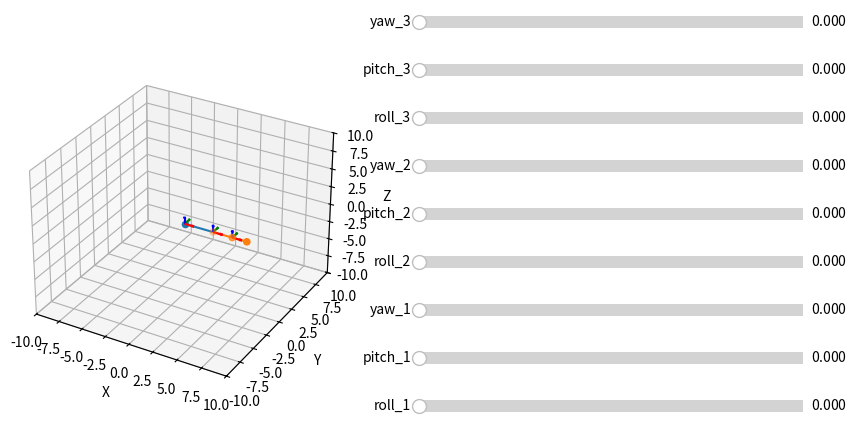

This figure's Python source:
import numpy as np



class Armlinkage:
	def __init__(self, length, previous_link = None):
		self.length = length
		if previous_link:
			self.previous_link = previous_link
			self.initial_position =   np.array([self.length, 0.0, 0.0]) #+ previous_link.initial_position # x,y,z of tip 
			self.initial_orientation =  np.array([0.0, 0.0, 0.0])  #+ previous_link.initial_orientation # roll,pitch,yaw

		else:
			self.previous_link = None
			self.initial_position = np.array([self.length, 0.0, 0.0]) # x,y,z base 
			self.initial_orientation = np.array([0.0, 0.0, 0.0]) # roll,pitch,yaw
		self.current_position = self.initial_position 
		self.current_orientation = self.initial_orientation
		self.update_pose()
		
	def rotation_matrix(self, roll, pitch, yaw):
		#roll,pitch,yaw = np.radians(roll),np.radians(pitch), np.radians(yaw)
		rot_mat = np.array([
		[(np.cos(yaw) * np.cos(pitch)), (np.cos(yaw) * np.sin(pitch) * np.sin(roll) - np.sin(yaw) * np.cos(roll)), (np.cos(yaw)*np.sin(pitch)*np.cos(roll) + np.sin(yaw)*np.sin(roll))],
		[(np.sin(yaw) * np.cos(pitch)), (np.sin(yaw) * np.sin(pitch) * np.sin(roll) + np.cos(yaw) * np.cos(roll)), (np.sin(yaw)*np.sin(pitch)*np.cos(roll) - np.cos(yaw)*np.sin(roll))],
		[(-np.sin(pitch))			  ,	 (np.cos(pitch) * np.sin(roll))										 , (np.cos(pitch) * np.cos(roll))]
		])
		return rot_mat	
		
		
	def update_pose(self,orientation = np.array([0.0, 0.0, 0.0])):
		if self.previous_link:
			self.current_orientation = orientation + self.previous_link.current_orientation
		else:
			self.current_orientation = orientation 
			
		link_n = self.initial_position
		R, P, Y = self.current_orientation 
		yaw_matrix = self.rotation_matrix(0.0, 0.0, Y)
		link_n = np.dot(yaw_matrix,link_n)
		pitch_matrix = self.rotation_matrix(0.0, P, 0.0)
		link_n = np.dot(pitch_matrix,link_n)
		roll_matrix = self.rotation_matrix(R, 0.0 , 0.0)
		link_n = np.dot(roll_matrix,link_n)

		if self.previous_link:
			self.current_position = link_n + self.previous_link.current_position
		else:
			self.current_position = link_n 

class Arm:

				
	def __init__(self,arm_segment_length):
		self.arm_links = np.empty(shape=(len(arm_segment_length),),dtype=object)
		self.positions = np.zeros(shape=(len(self.arm_links),3))
		self.orientations = np.zeros(shape=(len(self.arm_links),3))
		#self.arm_links = []
		self.arm_links[0] =  Armlinkage(arm_segment_length[0])

		#self.arm_links.append(Armlinkage(arm_segment_length[0]))
		for i in range(1,len(arm_segment_length)):
		
			self.arm_links[i] = Armlinkage(arm_segment_length[i],self.arm_links[i-1])
			self.positions[i] = self.arm_links[i].current_position
			self.orientations[i] = self.arm_links[i].current_orientation
			#self.arm_links.append(Armlinkage(arm_segment_length[i],arm_segment_length[i-1]))

		#self.forward_kinematics(self.orientations)

	def forward_kinematics(self,orientation):
		for i in range(len(orientation)):
			self.arm_links[i].update_pose(orientation[i])
			self.positions[i] = self.arm_links[i].current_position
			self.orientations[i] = self.arm_links[i].current_orientation

			
def rotation_matrix(roll, pitch, yaw):
	#roll,pitch,yaw = np.radians(roll),np.radians(pitch), np.radians(yaw)
	rot_mat = np.array([
	[(np.cos(yaw) * np.cos(pitch)), (np.cos(yaw) * np.sin(pitch) * np.sin(roll) - np.sin(yaw) * np.cos(roll)), (np.cos(yaw)*np.sin(pitch)*np.cos(roll) + np.sin(yaw)*np.sin(roll))],
	[(np.sin(yaw) * np.cos(pitch)), (np.sin(yaw) * np.sin(pitch) * np.sin(roll) + np.cos(yaw) * np.cos(roll)), (np.sin(yaw)*np.sin(pitch)*np.cos(roll) - np.cos(yaw)*np.sin(roll))],
	[(-np.sin(pitch))			  ,	 (np.cos(pitch) * np.sin(roll))										 , (np.cos(pitch) * np.cos(roll))]
	])
	return rot_mat	
			
	
import matplotlib.pyplot as plt
import matplotlib.animation as animation
from mpl_toolkits.mplot3d import Axes3D
from matplotlib.widgets import Slider, Button
#plt.style.use('dark_background')
plt.style.use('fast')
#fig = plt.figure("Arm")
#fig = plt.subplot(1, 2, 1,projection='3d')
fig = plt.figure(figsize=plt.figaspect(0.5))
#ax = Axes3D(fig)
ax = fig.add_subplot(1, 2, 1, projection='3d')
lengths = np.array([3.0,2.0,1.5])
Robot = Arm(lengths)
orientation1 = np.array([0.0,0.0,0.0])
orientation2 = np.array([0.0,0.0,0.0])
orientation3 = np.array([0.0,0.0,0.0])
O = np.vstack((orientation1,orientation2,orientation3))
Robot.forward_kinematics(O)
plot_lim = 10.0
ax.grid(True)
ax.set_xlim(-plot_lim, plot_lim)
ax.set_ylim(-plot_lim, plot_lim)
ax.set_zlim(-plot_lim, plot_lim)
ax.set_xlabel("X")
ax.set_ylabel("Y")
ax.set_zlabel("Z")
ax.scatter(0,0,0)
ax.plot((0,Robot.positions[0][0]),(0,Robot.positions[0][1]),(0,Robot.positions[0][2]))
ax.scatter((0,Robot.positions[0][0]),(0,Robot.positions[0][1]),(0,Robot.positions[0][2]))

ax.plot((Robot.positions[0][0],Robot.positions[1][0]),(Robot.positions[0][1],Robot.positions[1][1]),(Robot.positions[0][2],Robot.positions[1][2]))
ax.scatter((Robot.positions[0][0],Robot.positions[1][0]),(Robot.positions[0][1],Robot.positions[1][1]),(Robot.positions[0][2],Robot.positions[1][2]))


ax.plot((Robot.positions[1][0],Robot.positions[2][0]),(Robot.positions[1][1],Robot.positions[2][1]),(Robot.positions[2][2],Robot.positions[2][2]))
ax.scatter((Robot.positions[1][0],Robot.positions[2][0]),(Robot.positions[1][1],Robot.positions[2][1]),(Robot.positions[2][2],Robot.positions[2][2]))

#ax.scatter(Robot.positions[:,0],Robot.positions[:,1],Robot.positions[:,2])
#ax.plot(Robot.positions[:,0],Robot.positions[:,1],Robot.positions[:,2])

V1 = np.array([[1,0,0],[0,1,0],[0,0,1]])
origin = np.array([[0],[0],[0]]) # origin point
rot_mat1 = rotation_matrix(-Robot.orientations[0][0],-Robot.orientations[0][1],-Robot.orientations[0][2])
V1 = np.dot(rot_mat1,V1)
ax.quiver(*origin, *V1[0], color=['r'])
ax.quiver(*origin, *V1[1], color=['g'])
ax.quiver(*origin, *V1[2], color=['b'])
V2 = np.array([[1,0,0],[0,1,0],[0,0,1]])
origin2 = np.array([[Robot.positions[0][0]],[Robot.positions[0][1]],[Robot.positions[0][2]]]) # origin point
rot_mat2 = rotation_matrix(-Robot.orientations[1][0],-Robot.orientations[1][1],-Robot.orientations[1][2])
V2 = np.dot(rot_mat2,V2)
ax.quiver(*origin2, *V2[0], color=['r'])
ax.quiver(*origin2, *V2[1], color=['g'])
ax.quiver(*origin2, *V2[2], color=['b'])
V3 = np.array([[1,0,0],[0,1,0],[0,0,1]])
origin3 = np.array([[Robot.positions[1][0]],[Robot.positions[1][1]],[Robot.positions[1][2]]]) # origin point
rot_mat3 = rotation_matrix(-Robot.orientations[2][0],-Robot.orientations[2][1],-Robot.orientations[2][2])
V3 = np.dot(rot_mat3,V3)
ax.quiver(*origin3, *V3[0], color=['r'])
ax.quiver(*origin3, *V3[1], color=['g'])
ax.quiver(*origin3, *V3[2], color=['b'])
def animate(i):
	global Robot
	ax.clear()
	plot_lim = 10.0
	ax.grid(True)
	ax.set_xlim(-plot_lim, plot_lim)
	ax.set_ylim(-plot_lim, plot_lim)
	ax.set_zlim(-plot_lim, plot_lim)
	ax.set_xlabel("X")
	ax.set_ylabel("Y")
	ax.set_zlabel("Z")
	ax.scatter(0,0,0)
	ax.plot((0,Robot.positions[0][0]),(0,Robot.positions[0][1]),(0,Robot.positions[0][2]))
	ax.scatter(Robot.positions[:,0],Robot.positions[:,1],Robot.positions[:,2])
	ax.plot(Robot.positions[:,0],Robot.positions[:,1],Robot.positions[:,2])
	V1 = np.array([[1,0,0],[0,1,0],[0,0,1]])
	origin = np.array([[0],[0],[0]]) # origin point
	rot_mat1 = rotation_matrix(-Robot.orientations[0][0],-Robot.orientations[0][1],-Robot.orientations[0][2])
	V1 = np.dot(rot_mat1,V1)
	ax.quiver(*origin, *V1[0], color=['r'])
	ax.quiver(*origin, *V1[1], color=['g'])
	ax.quiver(*origin, *V1[2], color=['b'])
	V2 = np.array([[1,0,0],[0,1,0],[0,0,1]])
	origin2 = np.array([[Robot.positions[0][0]],[Robot.positions[0][1]],[Robot.positions[0][2]]]) # origin point
	rot_mat2 = rotation_matrix(-Robot.orientations[1][0],-Robot.orientations[1][1],-Robot.orientations[1][2])
	V2 = np.dot(rot_mat2,V2)
	ax.quiver(*origin2, *V2[0], color=['r'])
	ax.quiver(*origin2, *V2[1], color=['g'])
	ax.quiver(*origin2, *V2[2], color=['b'])
	V3 = np.array([[1,0,0],[0,1,0],[0,0,1]])
	origin3 = np.array([[Robot.positions[1][0]],[Robot.positions[1][1]],[Robot.positions[1][2]]]) # origin point
	rot_mat3 = rotation_matrix(-Robot.orientations[2][0],-Robot.orientations[2][1],-Robot.orientations[2][2])
	V3 = np.dot(rot_mat3,V3)
	ax.quiver(*origin3, *V3[0], color=['r'])
	ax.quiver(*origin3, *V3[1], color=['g'])
	ax.quiver(*origin3, *V3[2], color=['b'])







ani = animation.FuncAnimation(fig, animate, interval=1)


#fig = plt.figure("slider")
#fig = plt.subplot(1, 2, 2)
#ax = fig.add_subplot(1, 2, 2)#, projection='3d')
#plt.subplots_adjust(left=0.5)
R1 = plt.axes([0.55, 0.1, 0.4, 0.05])
P1 = plt.axes([0.55, 0.2, 0.4, 0.05])
Y1 = plt.axes([0.55, 0.3, 0.4, 0.05])
R2 = plt.axes([0.55, 0.4, 0.4, 0.05])
P2 = plt.axes([0.55, 0.5, 0.4, 0.05])
Y2 = plt.axes([0.55, 0.6, 0.4, 0.05])
R3 = plt.axes([0.55, 0.7, 0.4, 0.05])
P3 = plt.axes([0.55, 0.8, 0.4, 0.05])
Y3 = plt.axes([0.55, 0.9, 0.4, 0.05])
roll1_silder = Slider(R1, 'roll_1', 0.0,2.0*np.pi, valinit=0,valstep = 0.1)
pitch1_silder = Slider(P1, 'pitch_1', 0.0, 2.0*np.pi, valinit=0,valstep = 0.1)
yaw1_silder = Slider(Y1, 'yaw_1', 0.0, 2.0*np.pi, valinit=0,valstep = 0.1)
roll2_silder = Slider(R2, 'roll_2', 0.0,2.0*np.pi, valinit=0,valstep = 0.1)
pitch2_silder = Slider(P2, 'pitch_2',0.0, 2.0*np.pi, valinit=0,valstep = 0.1)
yaw2_silder = Slider(Y2, 'yaw_2', 0.0, 2.0*np.pi, valinit=0,valstep = 0.1)
roll3_silder = Slider(R3, 'roll_3', 0.0, 2.0*np.pi, valinit=0,valstep = 0.1)
pitch3_silder = Slider(P3, 'pitch_3', 0.0, 2.0*np.pi, valinit=0,valstep = 0.1)
yaw3_silder = Slider(Y3, 'yaw_3', 0.0, 2.0*np.pi, valinit=0,valstep = 0.1)

def update_slider(i):
	global Robot
	roll1 = roll1_silder.val
	pitch1 = pitch1_silder.val
	yaw1 = yaw1_silder.val
	roll2 = roll2_silder.val
	pitch2 = pitch2_silder.val
	yaw2 = yaw2_silder.val
	roll3 = roll3_silder.val
	pitch3 = pitch3_silder.val
	yaw3 = yaw3_silder.val
	orientation1 = np.array([roll1,pitch1,yaw1])
	orientation2 = np.array([roll2,pitch2,yaw2])
	orientation3 = np.array([roll3,pitch3,yaw3])
	O = np.vstack((orientation1,orientation2,orientation3))
	Robot.forward_kinematics(O)

	

	
roll1_silder.on_changed(update_slider)
pitch1_silder.on_changed(update_slider)
yaw1_silder.on_changed(update_slider)
roll2_silder.on_changed(update_slider)
pitch2_silder.on_changed(update_slider)
yaw2_silder.on_changed(update_slider)
roll3_silder.on_changed(update_slider)
pitch3_silder.on_changed(update_slider)
yaw3_silder.on_changed(update_slider)

#fig.tight_layout()
plt.show()
